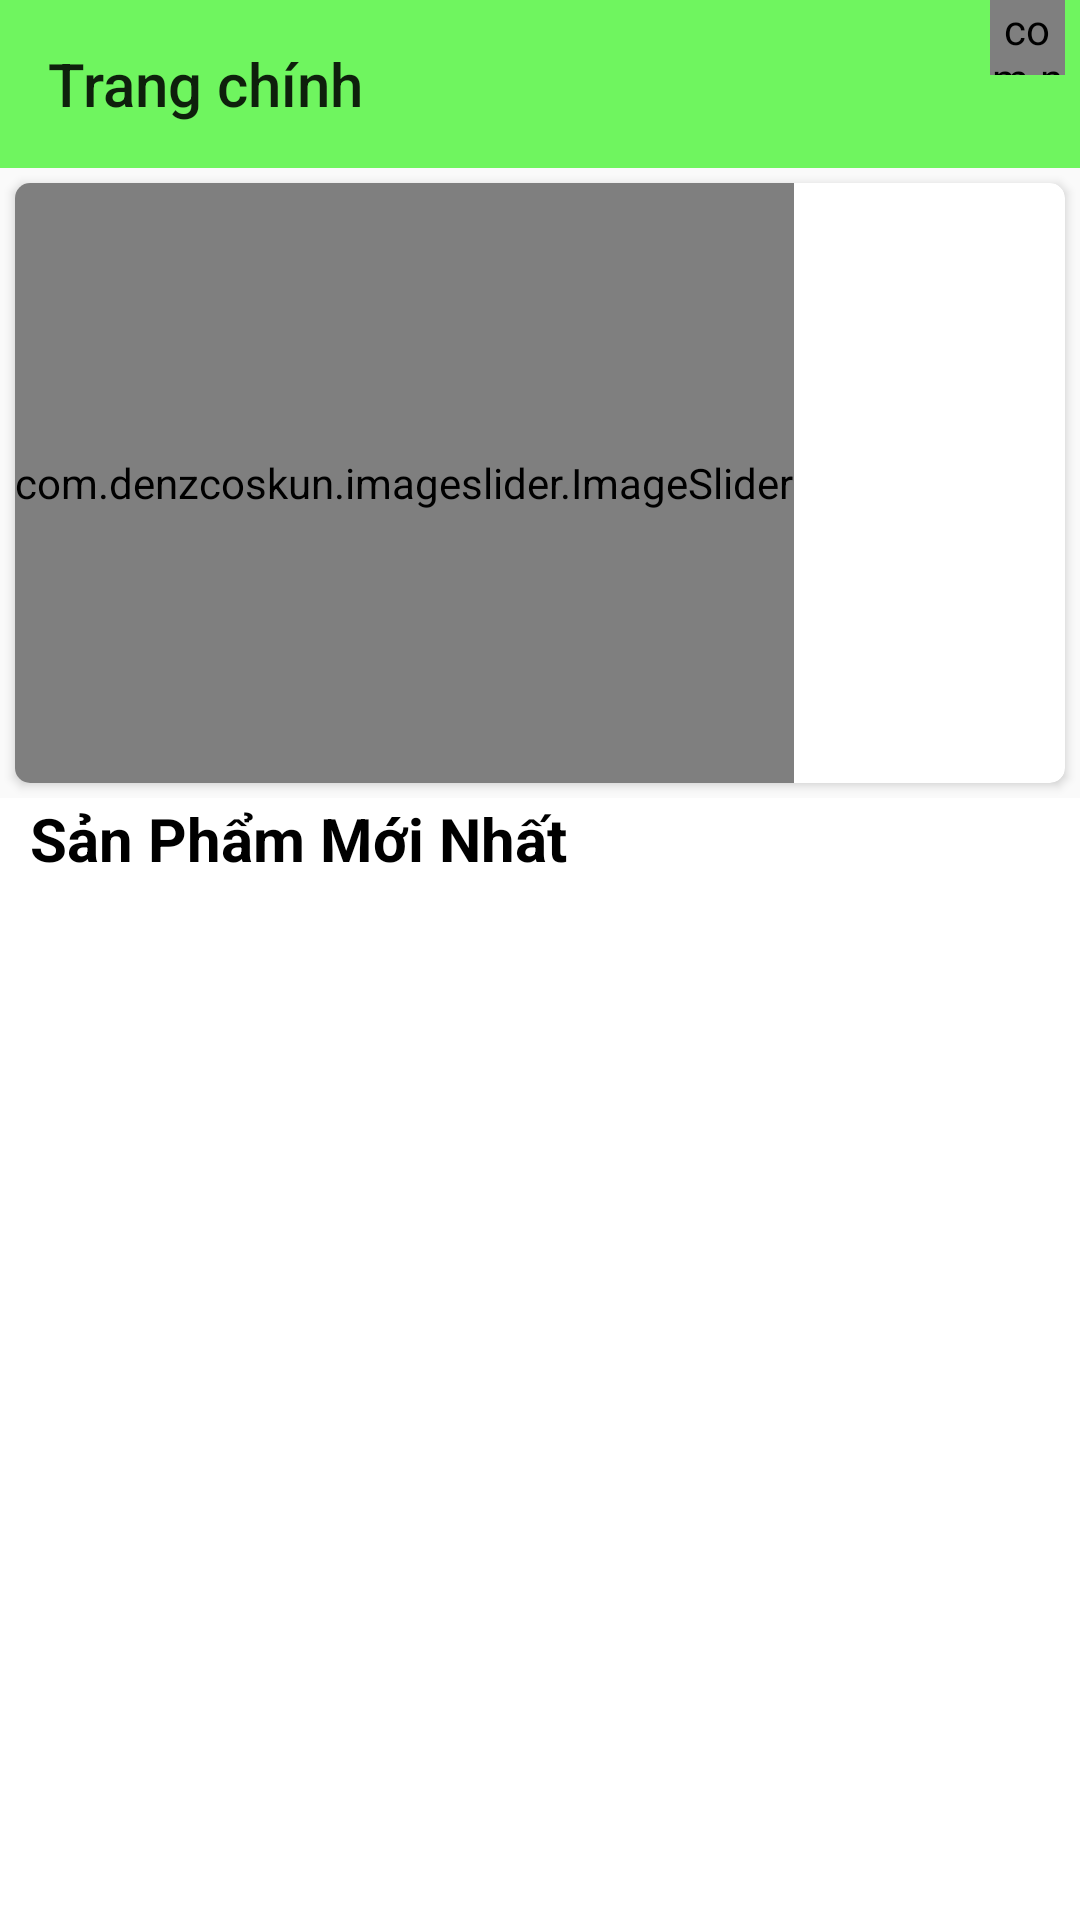

The Android layout XML behind this screen, and the referenced resources:
<!-- AndroidManifest.xml: activity theme Theme.AppCompat.DayNight.NoActionBar -->
<!-- res/layout/activity_main.xml -->
<?xml version="1.0" encoding="utf-8"?>
<androidx.constraintlayout.widget.ConstraintLayout xmlns:android="http://schemas.android.com/apk/res/android"
    xmlns:app="http://schemas.android.com/apk/res-auto"
    xmlns:tools="http://schemas.android.com/tools"
    android:layout_width="match_parent"
    android:layout_height="match_parent"
    tools:context=".Activity.MainActivity">

    <androidx.drawerlayout.widget.DrawerLayout
        android:id="@+id/DrawerLayout"
        android:layout_width="match_parent"
        android:layout_height="match_parent">

        <LinearLayout
            android:layout_width="match_parent"
            android:layout_height="match_parent"
            android:orientation="vertical">

            <androidx.appcompat.widget.Toolbar
                android:id="@+id/Toolbarmanhinhchinh"
                android:layout_width="match_parent"
                android:layout_height="?attr/actionBarSize"
                android:background="@color/primary"
                app:title="Trang chính">
                <FrameLayout
                    android:id="@+id/frame_main"
                    android:layout_width="60sp"
                    android:layout_height="?attr/actionBarSize"
                    android:layout_gravity="right"

                    android:layout_marginRight="5sp"
                    >
                    <com.nex3z.notificationbadge.NotificationBadge
                        android:id="@+id/menu_sl_main"
                        android:layout_width="25sp"
                        android:layout_height="25sp"
                        android:layout_gravity="top|right"></com.nex3z.notificationbadge.NotificationBadge>

                    <ImageView
                        android:layout_width="40sp"
                        android:layout_height="40sp"
                        android:layout_marginTop="10sp"
                        android:src="@drawable/cart"
                        android:layout_gravity=""></ImageView>
                </FrameLayout>
                <ImageView
                    android:layout_width="30sp"
                    android:layout_height="30sp"
                    android:layout_marginTop="10sp"
                    android:src="@drawable/search"
                    android:layout_gravity="right"
                    android:id="@+id/search_main"></ImageView>

            </androidx.appcompat.widget.Toolbar>

            <androidx.cardview.widget.CardView
                android:elevation="8dp"
                android:layout_margin="5dp"
                app:cardCornerRadius="5dp"
                android:layout_width="match_parent"
                android:layout_height="200dp">
                <com.denzcoskun.imageslider.ImageSlider
                    android:id="@+id/image_slider"
                    android:layout_width="wrap_content"
                    android:layout_height="200dp"
                    app:iss_auto_cycle="true"
                    app:iss_period="1000"
                    app:iss_delay="2000"
                    app:iss_text_align="CENTER"></com.denzcoskun.imageslider.ImageSlider>

            </androidx.cardview.widget.CardView>
            <LinearLayout
                android:layout_width="match_parent"
                android:layout_height="match_parent"
                android:background="#ffff"
                android:orientation="vertical">
                <TextView
                    android:layout_width="wrap_content"
                    android:layout_height="wrap_content"
                    android:layout_marginLeft="10dp"
                    android:text="Sản Phẩm Mới Nhất"
                    android:textColor="@color/black"
                    android:textSize="20dp"
                    android:textStyle="bold"></TextView>

                <androidx.recyclerview.widget.RecyclerView
                    android:id="@+id/recyclewview"
                    android:layout_width="match_parent"
                    android:layout_height="match_parent"
                    android:layout_marginLeft="5dp"
                    android:layout_marginTop="10dp"></androidx.recyclerview.widget.RecyclerView>
            </LinearLayout>
        </LinearLayout>

        <com.google.android.material.navigation.NavigationView
            android:id="@+id/navigationview"
            android:layout_width="match_parent"
            android:layout_height="match_parent"
            android:layout_gravity="start">

            <ListView
                android:id="@+id/listviewanhinhchinh"
                android:layout_width="wrap_content"
                android:layout_height="wrap_content"
                android:layout_marginTop="10dp"></ListView>

        </com.google.android.material.navigation.NavigationView>
    </androidx.drawerlayout.widget.DrawerLayout>

</androidx.constraintlayout.widget.ConstraintLayout>
<!-- resources referenced by this layout -->
<resources>
  <color name="black">#FF000000</color>
  <color name="primary">#C344F430</color>
</resources>
